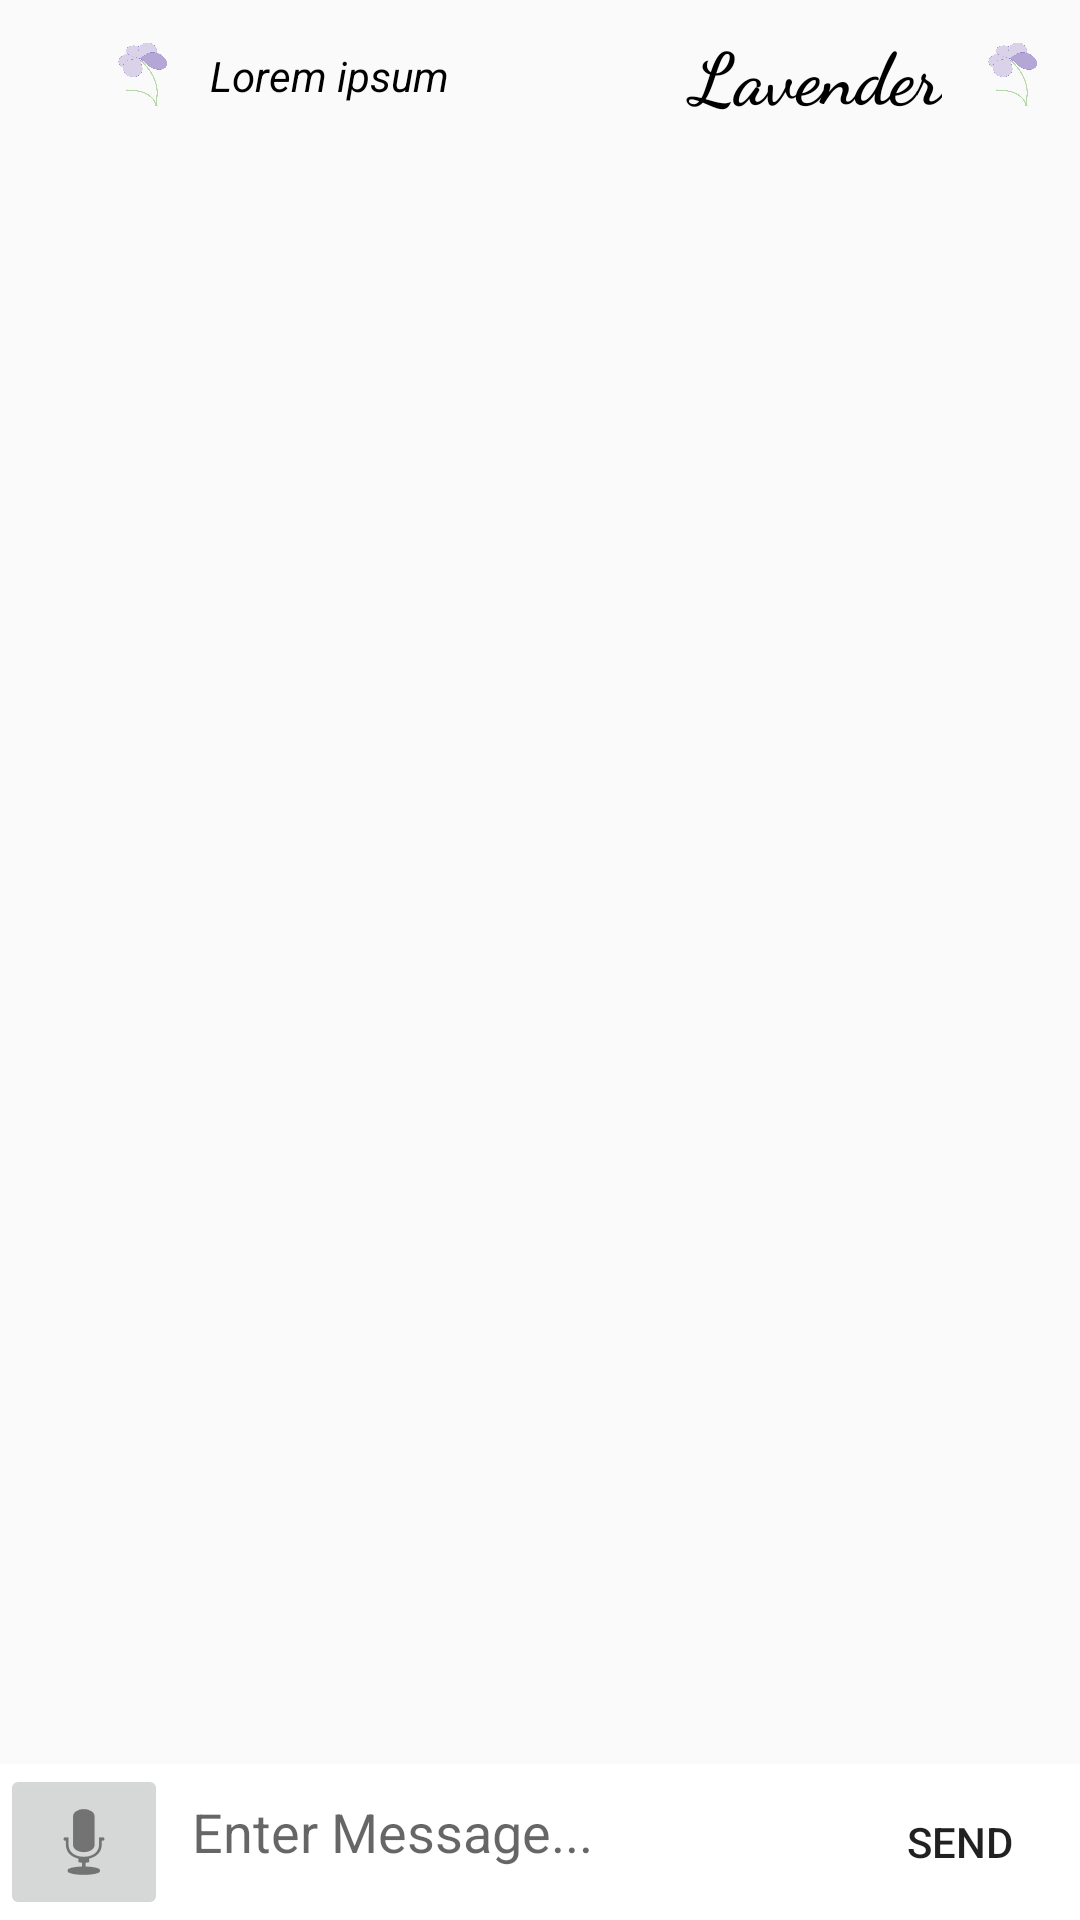

Here is an Android app screen rendered from its layout file. Give the layout XML and the strings, colors and styles it references.
<!-- AndroidManifest.xml: application theme AppTheme.NoActionBar -->
<!-- res/layout/activity_open_chat.xml -->
<?xml version="1.0" encoding="utf-8"?>
<android.support.constraint.ConstraintLayout xmlns:android="http://schemas.android.com/apk/res/android"
    xmlns:app="http://schemas.android.com/apk/res-auto"
    xmlns:tools="http://schemas.android.com/tools"
    android:layout_width="match_parent"
    android:layout_height="match_parent">

    

    <android.support.constraint.ConstraintLayout
        android:id="@+id/layout_chatbox"
        android:layout_width="0dp"
        android:layout_height="wrap_content"
        android:background="#ffffff"
        android:minHeight="48dp"
        android:orientation="horizontal"
        app:layout_constraintBottom_toBottomOf="parent"
        app:layout_constraintHorizontal_bias="0.5"
        app:layout_constraintLeft_toLeftOf="parent"
        app:layout_constraintRight_toRightOf="parent"
        app:layout_constraintTop_toBottomOf="@+id/rv_open_chat">

        <EditText
            android:id="@+id/etChatBox_openChat"
            android:layout_width="0dp"
            android:layout_height="wrap_content"
            android:layout_gravity="center"
            android:layout_marginStart="8dp"
            android:layout_marginLeft="8dp"
            android:layout_marginEnd="8dp"
            android:layout_marginRight="8dp"
            android:layout_marginBottom="8dp"
            android:layout_weight="1"
            android:autofillHints=""
            android:background="@android:color/transparent"
            android:hint="@string/enter_message"
            android:inputType=""
            android:maxLines="6"
            app:layout_constraintBottom_toBottomOf="parent"
            app:layout_constraintEnd_toStartOf="@+id/btnChatboxSend_openChat"
            app:layout_constraintHorizontal_bias="0.5"
            app:layout_constraintStart_toEndOf="@+id/ib_record_audio"
            app:layout_constraintTop_toTopOf="parent"
            app:layout_constraintVertical_bias="0.533"
            tools:targetApi="o" />

        <Button
            android:id="@+id/btnChatboxSend_openChat"
            android:layout_width="64dp"
            android:layout_height="0dp"
            android:layout_gravity="bottom"
            android:layout_marginTop="8dp"
            android:layout_marginEnd="8dp"
            android:layout_marginRight="8dp"
            android:layout_marginBottom="8dp"
            android:background="?attr/selectableItemBackground"
            android:clickable="true"
            android:focusable="true"
            android:gravity="center"
            android:text="@string/send"
            android:textSize="14sp"
            app:layout_constraintBottom_toBottomOf="parent"
            app:layout_constraintEnd_toEndOf="parent"
            app:layout_constraintHorizontal_bias="0.5"
            app:layout_constraintStart_toEndOf="@+id/etChatBox_openChat"
            app:layout_constraintTop_toTopOf="parent" />

        <ImageButton
            android:id="@+id/ib_record_audio"
            android:layout_width="wrap_content"
            android:layout_height="wrap_content"
            app:layout_constraintBottom_toBottomOf="parent"
            app:layout_constraintEnd_toStartOf="@+id/etChatBox_openChat"
            app:layout_constraintHorizontal_bias="0.5"
            app:layout_constraintStart_toStartOf="parent"
            app:layout_constraintTop_toTopOf="parent"
            app:srcCompat="@android:drawable/ic_btn_speak_now" />

    </android.support.constraint.ConstraintLayout>

    <android.support.v7.widget.RecyclerView
        android:id="@+id/rv_open_chat"
        android:layout_width="0dp"
        android:layout_height="0dp"
        android:layout_marginTop="8dp"
        android:foregroundGravity="bottom"
        app:layout_constraintBottom_toTopOf="@+id/layout_chatbox"
        app:layout_constraintEnd_toEndOf="parent"
        app:layout_constraintHorizontal_bias="0.5"
        app:layout_constraintStart_toStartOf="parent"
        app:layout_constraintTop_toBottomOf="@+id/constraintLayout3" />

    <android.support.constraint.ConstraintLayout
        android:id="@+id/constraintLayout3"
        android:layout_width="0dp"
        android:layout_height="wrap_content"
        app:layout_constraintBottom_toTopOf="@+id/rv_open_chat"
        app:layout_constraintEnd_toEndOf="parent"
        app:layout_constraintHorizontal_bias="0.5"
        app:layout_constraintStart_toStartOf="parent"
        app:layout_constraintTop_toTopOf="parent">

        <TextView
            android:id="@+id/tv_sender_name"
            android:layout_width="wrap_content"
            android:layout_height="wrap_content"
            android:layout_marginStart="8dp"
            android:layout_marginLeft="8dp"
            android:layout_marginTop="8dp"
            android:layout_marginBottom="8dp"
            android:maxLines="1"
            android:text="@string/lorem_short"
            android:textColor="@android:color/black"
            android:textStyle="italic"
            app:layout_constraintBottom_toBottomOf="parent"
            app:layout_constraintStart_toEndOf="@+id/iv_profile_pic_mini"
            app:layout_constraintTop_toTopOf="parent"
            app:layout_constraintVertical_bias="0.545" />

        <ImageView
            android:id="@+id/iv_profile_pic_mini"
            android:layout_width="30dp"
            android:layout_height="30dp"
            android:layout_marginStart="24dp"
            app:layout_constraintBottom_toBottomOf="parent"
            app:layout_constraintEnd_toStartOf="@+id/tv_sender_name"
            app:layout_constraintHorizontal_bias="0.5"
            app:layout_constraintStart_toEndOf="@+id/iv_back_btn"
            app:layout_constraintTop_toTopOf="parent"
            app:srcCompat="@drawable/logopic" />

        <ImageView
            android:id="@+id/iv_back_btn"
            android:layout_width="wrap_content"
            android:layout_height="wrap_content"
            android:layout_marginStart="8dp"
            android:clickable="true"
            android:focusable="auto"
            android:tint="@color/colorPrimaryDark"
            app:layout_constraintBottom_toBottomOf="parent"
            app:layout_constraintEnd_toStartOf="@+id/iv_profile_pic_mini"
            app:layout_constraintHorizontal_bias="0.5"
            app:layout_constraintStart_toStartOf="parent"
            app:layout_constraintTop_toTopOf="parent"
            app:srcCompat="@drawable/ic_backspace_black_24dp" />

        <android.support.constraint.ConstraintLayout
            android:id="@+id/constraintLayout5"
            android:layout_width="0dp"
            android:layout_height="wrap_content"
            android:layout_marginTop="8dp"
            android:layout_marginEnd="8dp"
            android:layout_marginRight="8dp"
            android:layout_marginBottom="8dp"
            app:layout_constraintBottom_toBottomOf="parent"
            app:layout_constraintEnd_toEndOf="parent"
            app:layout_constraintTop_toTopOf="parent">

            <ImageView
                android:id="@+id/logo_app"
                android:layout_width="30dp"
                android:layout_height="30dp"
                app:layout_constraintBottom_toBottomOf="parent"
                app:layout_constraintEnd_toEndOf="parent"
                app:layout_constraintHorizontal_bias="0.5"
                app:layout_constraintStart_toEndOf="@+id/textView"
                app:layout_constraintTop_toTopOf="parent"
                app:srcCompat="@drawable/logopic" />

            <TextView
                android:id="@+id/textView"
                android:layout_width="wrap_content"
                android:layout_height="wrap_content"
                android:layout_marginStart="8dp"
                android:layout_marginLeft="8dp"
                android:layout_marginEnd="8dp"
                android:layout_marginRight="8dp"
                android:fontFamily="cursive"
                android:text=" Lavender"
                android:textColor="@android:color/black"
                android:textSize="24sp"
                android:textStyle="bold"
                app:layout_constraintBottom_toBottomOf="parent"
                app:layout_constraintEnd_toStartOf="@+id/logo_app"
                app:layout_constraintHorizontal_bias="0.5"
                app:layout_constraintStart_toStartOf="parent"
                app:layout_constraintTop_toTopOf="parent"
                app:layout_constraintVertical_bias="0.0" />
        </android.support.constraint.ConstraintLayout>

    </android.support.constraint.ConstraintLayout>


</android.support.constraint.ConstraintLayout>
<!-- resources referenced by this layout -->
<resources>
  <color name="colorPrimaryDark">@color/mediumpurple</color>
  <!-- drawable logopic: png bitmap (drawable, 30222 bytes) -->
  <string name="enter_message">Enter Message...</string>
  <string name="lorem_short">Lorem ipsum </string>
  <string name="send">SEND</string>
  <style name="AppTheme.NoActionBar" parent="Theme.AppCompat.Light.DarkActionBar">
          <item name="windowActionBar">false</item>
          <item name="windowNoTitle">true</item>
          <item name="colorPrimary">@color/colorPrimary</item>
          <item name="colorPrimaryDark">@color/colorPrimaryDark</item>
          <item name="colorAccent">@color/colorAccent</item>
      </style>
  <color name="mediumpurple">#9370db</color>
  <color name="colorPrimary">@color/lightslateblue</color>
  <color name="colorAccent">@color/plum</color>
  <color name="lightslateblue">#8470ff</color>
  <color name="plum">#DDA0DD</color>
</resources>
